Image classification data set "hsv_dataset" (mizanulridhoaohana/klasifikasi_buah on GitHub). Class labels (3): manggis, pisang, rambutan.

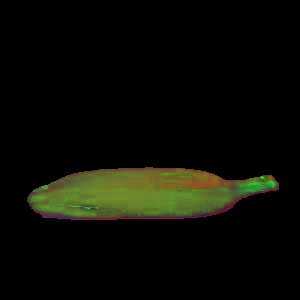
Label: pisang

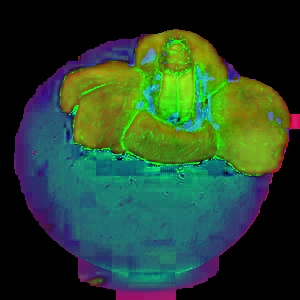
Label: manggis

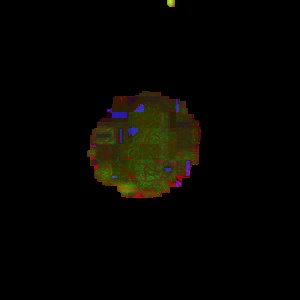
Label: rambutan

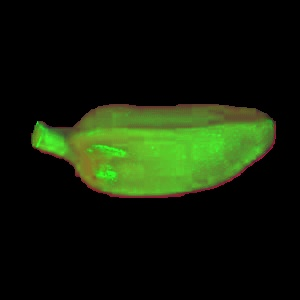
Label: pisang

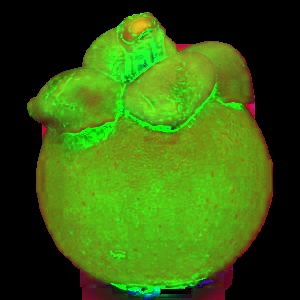
Label: manggis

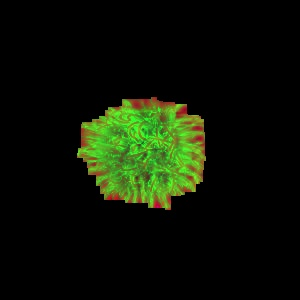
Label: rambutan
